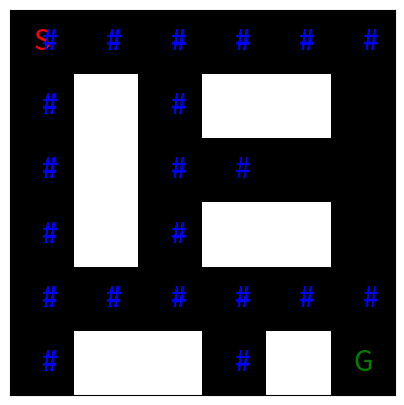
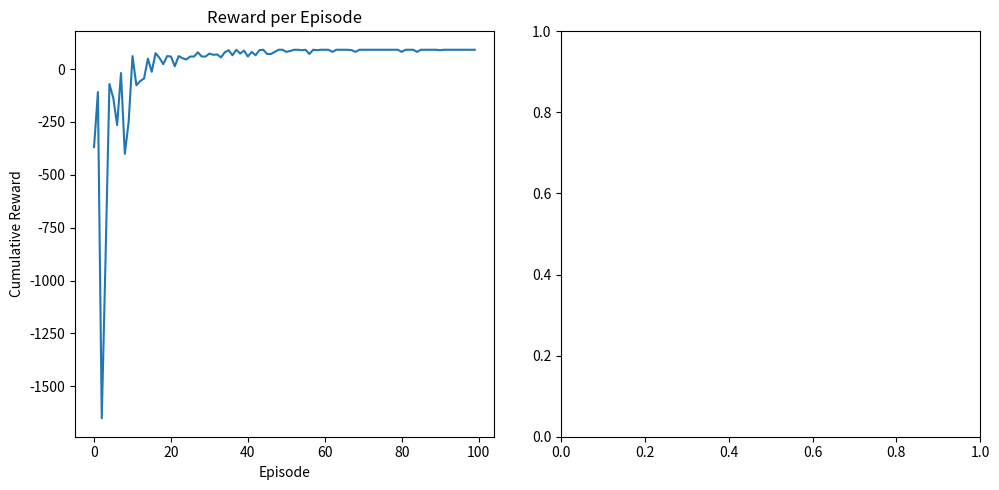
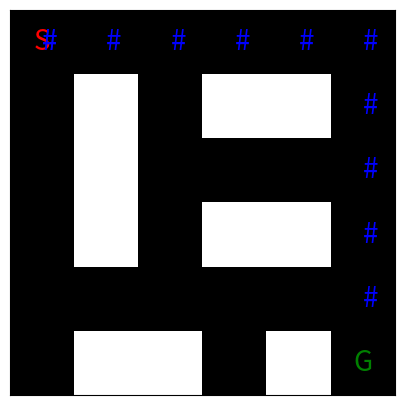

Here is the Python script that generated these plots, in order:
# -*- coding: utf-8 -*-
"""gam_maze_ggcolab.ipynb

Automatically generated by Colab.

Original file is located at
    https://colab.research.google.com/<link-removed>

##**Importing Libraries**
We will start this science project by importing some necessary libraries. These libraries contain functions that we will be using to create and display our maze. The comments tell you what each libary is for.
"""

import numpy as np
import matplotlib.pyplot as plt
import time

"""##**Creating the Maze Environment**
The code below sets up a simple maze with walls, a starting point (S), and a goal point (G). The maze is set up on a grid where each cell is either a 0 or 1, with 0 representing a black empty space and 1 representing a white wall. For your science project, you can use the sample maze we have provided, or change the code to make your own.

If you make your own maze follow these guidelines:
*   You can make it any size you want.
*   Make sure that the start and goal positions are located inside the maze and not on a wall.
*   Make sure your maze has a path from the start to the goal.

"""

class Maze:
    def __init__(self, maze, start_position, goal_position):
        self.maze = maze
        self.maze_height = maze_layout.shape[0] # Get the height of the maze (number of rows)
        self.maze_width = maze_layout.shape[1]  # Get the width of the maze (number of columns)
        self.start_position = start_position    # Set the start position in the maze as a tuple (x, y)
        self.goal_position = goal_position      # Set the goal position in the maze as a tuple (x, y)

    def show_maze(self):
        plt.figure(figsize=(5,5))
        plt.imshow(self.maze, cmap='gray')
        plt.text(self.start_position[0], self.start_position[1], 'S', ha='center', va='center', color='red', fontsize=20)
        plt.text(self.goal_position[0], self.goal_position[1], 'G', ha='center', va='center', color='green', fontsize=20)
        plt.xticks([]), plt.yticks([])
        plt.show()

maze_layout = np.array([[0, 0, 0, 0, 0, 0],
                        [0, 1, 0, 1, 1, 0],
                        [0, 1, 0, 0, 0, 0],
                        [0, 1, 0, 1, 1, 0],
                        [0, 0, 0, 0, 0, 0],
                        [0, 1, 1, 0, 1, 0]])
maze = Maze(maze_layout,(0,0),(5,5))
maze.show_maze()

"""##**Implementing the Agent**
The code below is for the agent. The agent can move in four directions: up, down, left, and right. You do not need to change this code for your engineering project. As a variation to the project, you can (with a little bit of python knowledge) try making changes to the learning and exploration rate work as a variation to the project.
"""

actions = [(-1, 0), # Up: Moving one step up, reducing the row index by 1
          (1, 0),   # Down: Moving on step down, increasing the row index by 1
          (0, -1),  # Left: Moving one step to the left, reducing the column index by 1
          (0, 1)]   # Right: Moving one step to the right, increasing the column index by 1

class QLearningAgent:
    def __init__(self, maze, learning_rate=0.1, discount_factor=0.9, exploration_start=1.0, exploration_end=0.01, num_episodes=100):
        # Initialize the Q-learning agent with a Q-table containing all zeros
        # where the rows represent states, columns represent actions, and the third dimension is for each action (Up, Down, Left, Right)
        self.q_table = np.zeros((maze.maze_height, maze.maze_width, 4)) # 4 actions: Up, Down, Left, Right
        self.learning_rate = learning_rate          # Learning rate controls how much the agent updates its Q-values after each action
        self.discount_factor = discount_factor      # Discount factor determines the importance of future rewards in the agent's decisions
        self.exploration_start = exploration_start  # Exploration rate determines the likelihood of the agent taking a random action
        self.exploration_end = exploration_end
        self.num_episodes = num_episodes
    def get_exploration_rate(self, current_episode):
        exploration_rate = self.exploration_start * (self.exploration_end / self.exploration_start) ** (current_episode / self.num_episodes)
        return exploration_rate
    def get_action(self, state, current_episode): # State is tuple representing where agent is in maze (x, y)
        exploration_rate = self.get_exploration_rate(current_episode)
        # Select an action for the given state either randomly (exploration) or using the Q-table (exploitation)
        if np.random.rand() < exploration_rate:
            return np.random.randint(4) # Choose a random action (index 0 to 3, representing Up, Down, Left, Right)
        else:
            return np.argmax(self.q_table[state])

    def update_q_table(self, state, action, next_state, reward):
        best_next_action = np.argmax(self.q_table[next_state])
        current_q_value = self.q_table[state][action]
        new_q_value = current_q_value + self.learning_rate * (reward + self.discount_factor * self.q_table[next_state][best_next_action] - current_q_value)
        self.q_table[state][action] = new_q_value
print("This code block has been run and the QLearningAgent class is now available for use.")

"""##**Defining the Reward System**
This code determines the values for the reward system. The reward system provides feedback to the agent in reinforcement learning.

Use these default settings to see how the agent performs when untrained, and when initially trained.  Then adjust the values and repeat the training and evalution steps outlines in the project idea.  Keep adjusting systematically until you have engineered the best possible reward system to have the AI learn to efficiently navigate a maze.
"""

goal_reward = 100
wall_penalty = -10
step_penalty = -1

print("The reward system has been defined.")

"""## **Testing the Agent**
The code below tests how well the agent navigates the maze. It reports the total number of steps the agent took to get through the maze as well as the total reward the agent accumulated.

Every time you want to test the agent, run the function ten times.  Each time note the number of steps the agent used to travel between the start and the goal, as well as the total reward. Calculate the average steps and average reward across all ten test trials.

For your engineering project you will:
1. Test the agent before training.
2. Try solving the maze yourself by hand. What is the fewest number of steps you can take to solve the maze?
2. Test the agent after training with the default reward system values.
3. Make changes to the default reward system and test the agent.  You will repeat this until you have an agent who is learning very well.
"""

def finish_episode(agent, maze, current_episode, train=True):
    current_state = maze.start_position
    is_done = False
    episode_reward = 0
    episode_step = 0
    path = [current_state]
    while not is_done:
        action = agent.get_action(current_state, current_episode)
        next_state = (current_state[0] + actions[action][0], current_state[1] + actions[action][1])
        if next_state[0] < 0 or next_state[0] >= maze.maze_height or next_state[1] < 0 or next_state[1] >= maze.maze_width or maze.maze[next_state[1]][next_state[0]] == 1:
            reward = wall_penalty
            next_state = current_state
        elif next_state == (maze.goal_position):
            path.append(current_state)
            reward = goal_reward
            is_done = True
        else:
            path.append(current_state)
            reward = step_penalty
        episode_reward += reward
        episode_step += 1
        if train == True:
            agent.update_q_table(current_state, action, next_state, reward)
        current_state = next_state
    return episode_reward, episode_step, path

print("This code block has been run and the finish_episode function is now available for use.")

# This function evaluates an agent's performance in the maze. The function simulates the agent's movements in the maze,
# updating its state, accumulating the rewards, and determining the end of the episode when the agent reaches the goal position.
# The agent's learned path is then printed along with the total number of steps taken and the total reward obtained during the
# simulation. The function also visualizes the maze with the agent's path marked in blue for better visualization of the
# agent's trajectory.
def test_agent(agent, maze, num_episodes=1):
    episode_reward, episode_step, path = finish_episode(agent, maze, num_episodes, train=False)
    print("Learned Path:")
    for row, col in path:
        print(f"({row}, {col})-> ", end='')
    print("Goal!")
    print("Number of steps:", episode_step)
    print("Total reward:", episode_reward)
    if plt.gcf().get_axes():
        plt.cla()
    plt.figure(figsize=(5,5))
    plt.imshow(maze.maze, cmap='gray')
    plt.text(maze.start_position[0], maze.start_position[1], 'S', ha='center', va='center', color='red', fontsize=20)
    plt.text(maze.goal_position[0], maze.goal_position[1], 'G', ha='center', va='center', color='green', fontsize=20)
    for position in path:
        plt.text(position[0], position[1], "#", va='center', color='blue', fontsize=20)
    plt.xticks([]), plt.yticks([])
    plt.grid(color='black', linewidth=2)
    plt.show()
    return episode_step, episode_reward

agent = QLearningAgent(maze)
test_agent(agent, maze)
def train_agent(agent, maze, num_episodes=100):
    episode_rewards = []
    episode_steps = []
    for episode in range(num_episodes):
        episode_reward, episode_step, path = finish_episode(agent, maze, episode, train=True)
        episode_rewards.append(episode_reward)
        episode_steps.append(episode_step)
    plt.figure(figsize=(10, 5))
    plt.subplot(1, 2, 1)
    plt.plot(episode_rewards)
    plt.xlabel('Episode')
    plt.ylabel('Cumulative Reward')
    plt.title('Reward per Episode')
    average_reward = sum(episode_rewards) / len(episode_rewards)
    print(f"The average reward is: {average_reward}")

    plt.subplot(1, 2, 2)
    plt.plot(episode_steps)
    plt.xlabel('Episode')
    plt.ylabel('Steps Taken')
    plt.ylim(0, 100)
    plt.title('Steps per Episode')

    average_steps = sum(episode_steps) / len(episode_steps)
    print(f"The average steps is: {average_steps}")

    plt.tight_layout()
    plt.show()

print("This code block has been run and the train_agent function is now available for use.")
# Training the agent
train_agent(agent, maze, num_episodes=100)
# Testing the agent after training
test_agent(agent, maze, num_episodes=100)